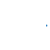
t = 0.00 s
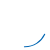
t = 0.23 s
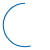
t = 0.68 s
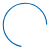
t = 0.90 s
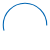
t = 1.13 s
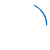
t = 1.58 s

The animated SVG that drew these frames (rendered in a browser with its animation timeline set to each time). Animation: 2 SMIL elements (animate=2); one cycle of 1.80 s, repeats indefinitely.

<?xml version="1.0" encoding="utf-8"?>
<!-- Generator: Adobe Illustrator 22.1.0, SVG Export Plug-In . SVG Version: 6.00 Build 0)  -->
<svg class="rotating" style="width: 50px;height: 50px;display: block;margin: auto;" version="1.1" viewBox="0 0 46 46"
     xmlns="http://www.w3.org/2000/svg">
  <circle cx="23" cy="23" fill="none" r="20" stroke="#0066b3" stroke-dasharray="89,130"
          stroke-dashoffset="-35" stroke-linecap="round" stroke-width="1">
    <animate attributeName="stroke-dasharray" dur="1.8s" from="1,200" keyTimes="0; 0.5; 1"
             repeatCount="indefinite" to="120,200" values="1,130; 89,130; 120,130"></animate>
    <animate attributeName="stroke-dashoffset" dur="1.8s" from="0" keyTimes="0; 0.5; 1"
             repeatCount="indefinite" to="-125" values="0; -35; -125"></animate>
  </circle>
</svg>
